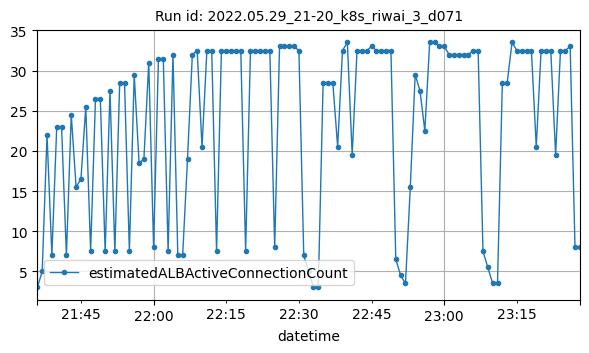

Source data for this figure (header and first rows):
datetime, estimatedALBActiveConnectionCount
2022-05-29T21:36:00Z, 3
2022-05-29T21:37:00Z, 5
2022-05-29T21:38:00Z, 22
2022-05-29T21:39:00Z, 7
2022-05-29T21:40:00Z, 23
2022-05-29T21:41:00Z, 23
2022-05-29T21:42:00Z, 7
2022-05-29T21:43:00Z, 24.5
2022-05-29T21:44:00Z, 15.5
2022-05-29T21:45:00Z, 16.5
2022-05-29T21:46:00Z, 25.5
2022-05-29T21:47:00Z, 7.5
2022-05-29T21:48:00Z, 26.5
2022-05-29T21:49:00Z, 26.5
2022-05-29T21:50:00Z, 7.5
2022-05-29T21:51:00Z, 27.5
2022-05-29T21:52:00Z, 7.5
2022-05-29T21:53:00Z, 28.5
2022-05-29T21:54:00Z, 28.5
2022-05-29T21:55:00Z, 7.5
2022-05-29T21:56:00Z, 29.5
2022-05-29T21:57:00Z, 18.5
2022-05-29T21:58:00Z, 19
2022-05-29T21:59:00Z, 31
2022-05-29T22:00:00Z, 8
2022-05-29T22:01:00Z, 31.5
2022-05-29T22:02:00Z, 31.5
2022-05-29T22:03:00Z, 7.5
2022-05-29T22:04:00Z, 32
2022-05-29T22:05:00Z, 7
2022-05-29T22:06:00Z, 7
2022-05-29T22:07:00Z, 19
2022-05-29T22:08:00Z, 32
2022-05-29T22:09:00Z, 32.5
2022-05-29T22:10:00Z, 20.5
2022-05-29T22:11:00Z, 32.5
2022-05-29T22:12:00Z, 32.5
2022-05-29T22:13:00Z, 7.5
2022-05-29T22:14:00Z, 32.5
2022-05-29T22:15:00Z, 32.5
2022-05-29T22:16:00Z, 32.5
2022-05-29T22:17:00Z, 32.5
2022-05-29T22:18:00Z, 32.5
2022-05-29T22:19:00Z, 7.5
2022-05-29T22:20:00Z, 32.5
2022-05-29T22:21:00Z, 32.5
2022-05-29T22:22:00Z, 32.5
2022-05-29T22:23:00Z, 32.5
2022-05-29T22:24:00Z, 32.5
2022-05-29T22:25:00Z, 8
2022-05-29T22:26:00Z, 33
2022-05-29T22:27:00Z, 33
2022-05-29T22:28:00Z, 33
2022-05-29T22:29:00Z, 33
2022-05-29T22:30:00Z, 32.5
2022-05-29T22:31:00Z, 7
2022-05-29T22:32:00Z, 5
2022-05-29T22:33:00Z, 3
2022-05-29T22:34:00Z, 3
2022-05-29T22:35:00Z, 28.5
... 53 more rows
